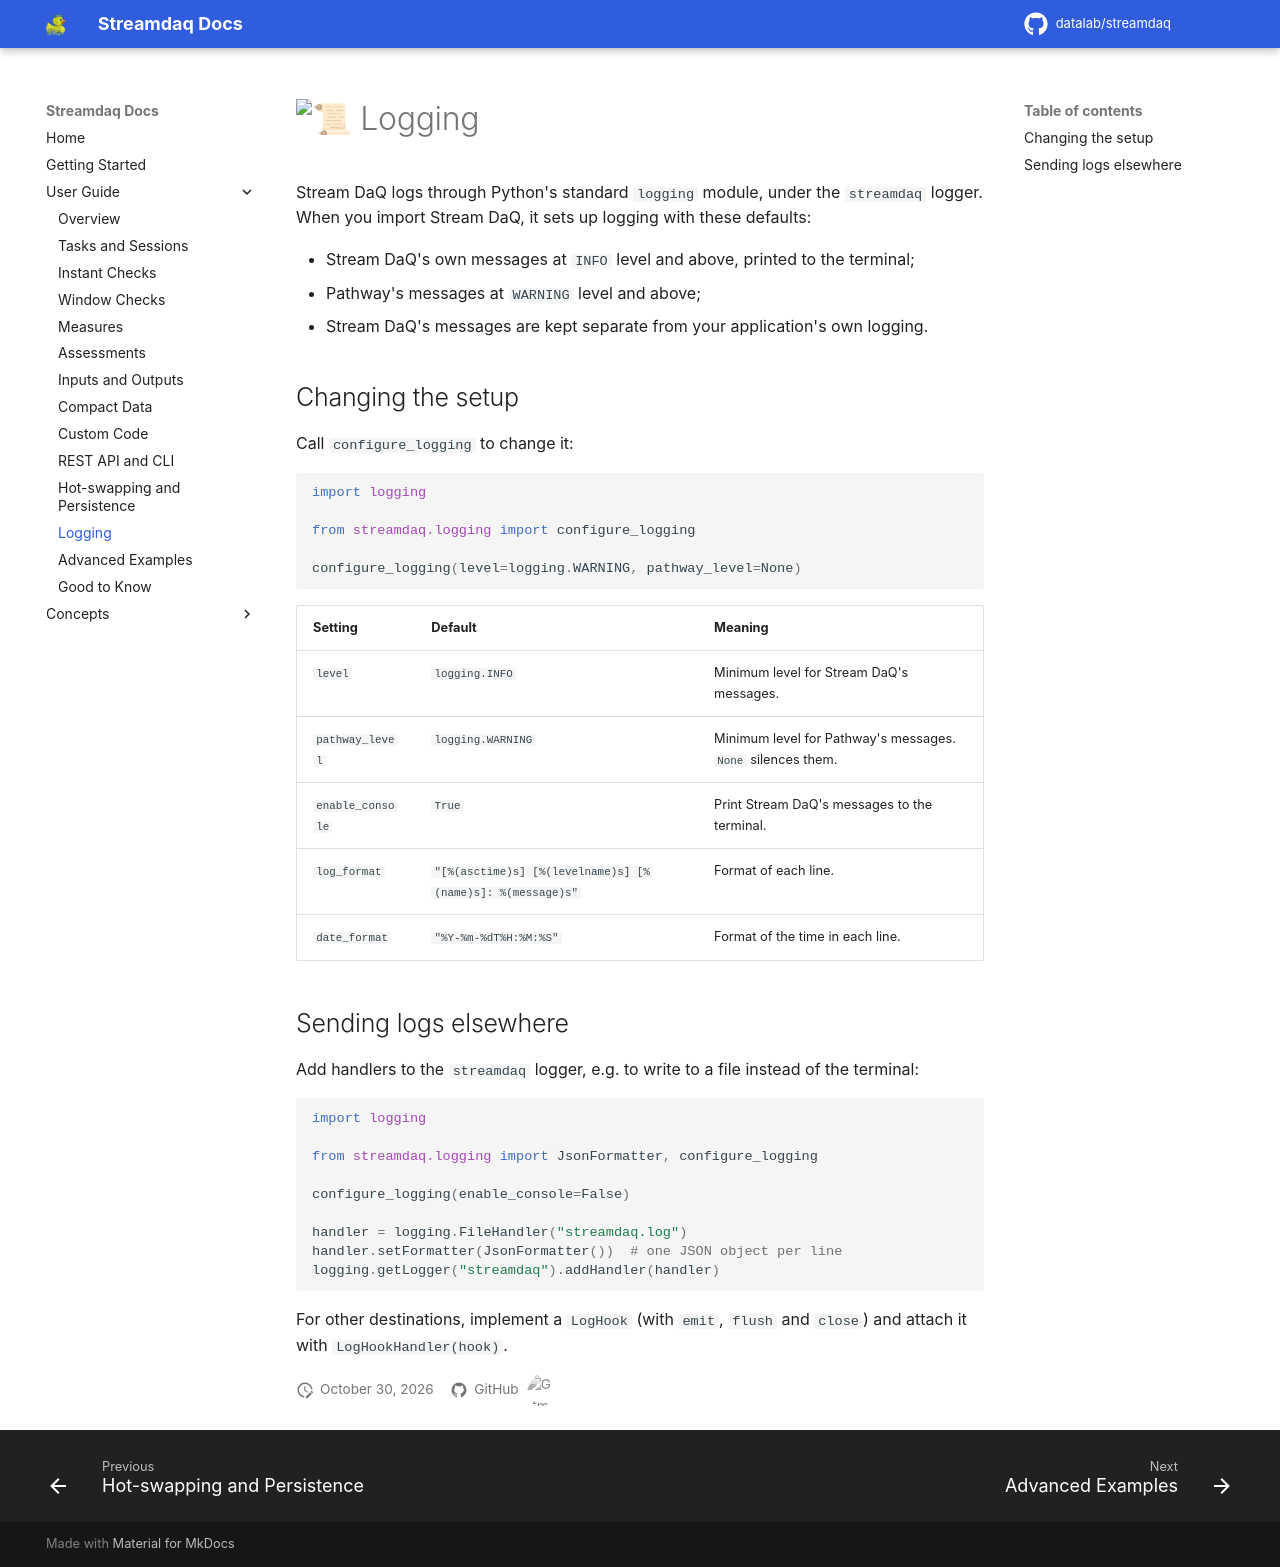

repository: Datalab-Csd-Auth/streamdaq · page: user-guide/logging/index.html · generator: mkdocs

# :scroll: Logging

Stream DaQ logs through Python's standard `logging` module, under the `streamdaq` logger. When you import Stream DaQ, it sets up logging with these defaults:

- Stream DaQ's own messages at `INFO` level and above, printed to the terminal;
- Pathway's messages at `WARNING` level and above;
- Stream DaQ's messages are kept separate from your application's own logging.

## Changing the setup

Call `configure_logging` to change it:

```py
import logging

from streamdaq.logging import configure_logging

configure_logging(level=logging.WARNING, pathway_level=None)
```

| Setting | Default | Meaning |
|---|---|---|
| `level` | `logging.INFO` | Minimum level for Stream DaQ's messages. |
| `pathway_level` | `logging.WARNING` | Minimum level for Pathway's messages. `None` silences them. |
| `enable_console` | `True` | Print Stream DaQ's messages to the terminal. |
| `log_format` | `"[%(asctime)s] [%(levelname)s] [%(name)s]: %(message)s"` | Format of each line. |
| `date_format` | `"%Y-%m-%dT%H:%M:%S"` | Format of the time in each line. |

## Sending logs elsewhere

Add handlers to the `streamdaq` logger, e.g. to write to a file instead of the terminal:

```py
import logging

from streamdaq.logging import JsonFormatter, configure_logging

configure_logging(enable_console=False)

handler = logging.FileHandler("streamdaq.log")
handler.setFormatter(JsonFormatter())  # one JSON object per line
logging.getLogger("streamdaq").addHandler(handler)
```

For other destinations, implement a `LogHook` (with `emit`, `flush` and `close`) and attach it with `LogHookHandler(hook)`.
